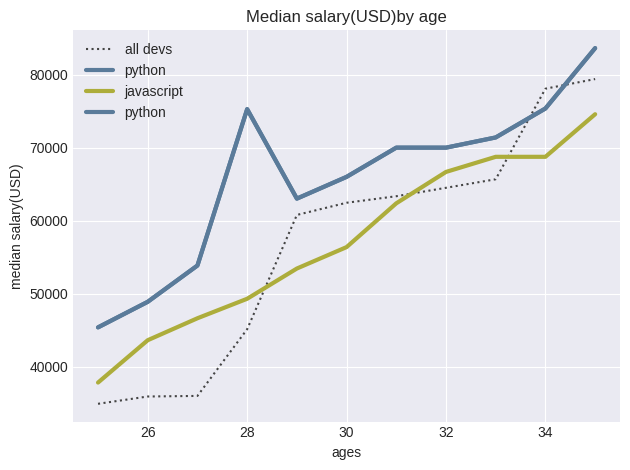

The script that saved this image:
#https://youtu.be/UO98lJQ3QGI?list=PL-osiE80TeTvipOqomVEeZ1HRrcEvtZB_
from matplotlib import pyplot as plt
#print(plt.style.available)#print in terminal available options
plt.style.use('seaborn-v0_8-darkgrid')
ages_x = [25,26,27,28,29,30,31,32,33,34,35]
dev_y = [34900,35900,35980,45123,60780,62450,63345,64500,65670,78080,79400]
plt.plot(ages_x, dev_y,color='#444444',linestyle=':', label='all devs')#'k--' =black -- dashed line or we can use color='b',linestyle='--',

# py_dev_x = [25,26,27,28,29,30,31,32,33,34,35]
py_dev_y = [45372,48876,53850,75276,63016,65998,70003,70000,71400,75370,83640]
plt.plot(ages_x, py_dev_y,color='#5a7b9a',linewidth=3,label='python')#'b' -> blue line color
js_dev_y =[37810,43615,46623,49293,53437,56373,62375,66674,68745,68746,74583]
plt.plot(ages_x, js_dev_y,color='#adad3b',linewidth=3,label='javascript')
dev_y = [34900,35900,35980,45123,60780,62450,63345,64500,65670,78080,79400]
plt.plot(ages_x, py_dev_y,color='#5a7b9a',linewidth=3,label='python')


#https://youtu.be/UO98lJQ3QGI?list=PL-osiE80TeTvipOqomVEeZ1HRrcEvtZB_&t=688
# [redacted]

plt.xlabel('ages')
plt.ylabel('median salary(USD)')
plt.title('Median salary(USD)by age')
# plt.legend(['all devs','python'])
#https://matplotlib.org/stable/api/_as_gen/matplotlib.pyplot.plot.html library link
#https://youtu.be/UO98lJQ3QGI?list=PL-osiE80TeTvipOqomVEeZ1HRrcEvtZB_&t=1606
plt.legend()
plt.grid(True)
plt.tight_layout()

plt.show()